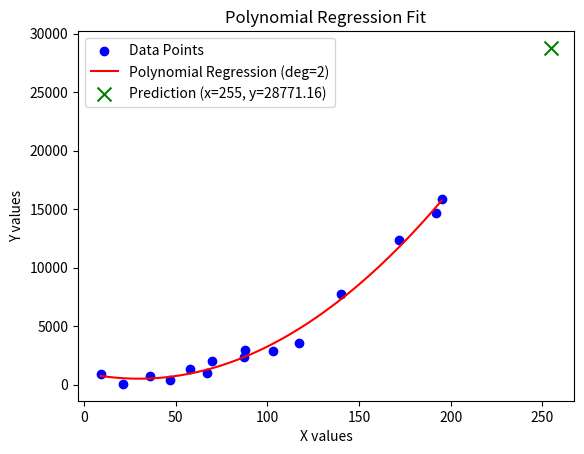

This figure's Python source:
import numpy as np
import matplotlib.pyplot as plt

# 生成随机数据点
np.random.seed(0)  # 保持可复现性
x = np.random.randint(0, 200, 15)
y = 0.5 * x**2 - 20 * x + 300 + np.random.normal(0, 500, 15)  # 模拟二次关系

# 拟合多项式回归（2阶）
degree = 2
coefficients = np.polyfit(x, y, degree)
poly_func = np.poly1d(coefficients)

# 预测 x = 255 的 y 值
x_pred = 255
y_pred = poly_func(x_pred)

# 生成平滑的 x 轴数据用于绘制曲线
x_smooth = np.linspace(min(x), max(x), 100)
y_smooth = poly_func(x_smooth)

# 绘图
plt.scatter(x, y, color='blue', label='Data Points')
plt.plot(x_smooth, y_smooth, color='red', label=f'Polynomial Regression (deg={degree})')
plt.scatter(x_pred, y_pred, color='green', marker='x', s=100, label=f'Prediction (x=255, y={y_pred:.2f})')

plt.xlabel("X values")
plt.ylabel("Y values")
plt.legend()
plt.title("Polynomial Regression Fit")
plt.show()

# 输出预测值
print(f"Predicted value at x = {x_pred}: y = {y_pred:.2f}")
